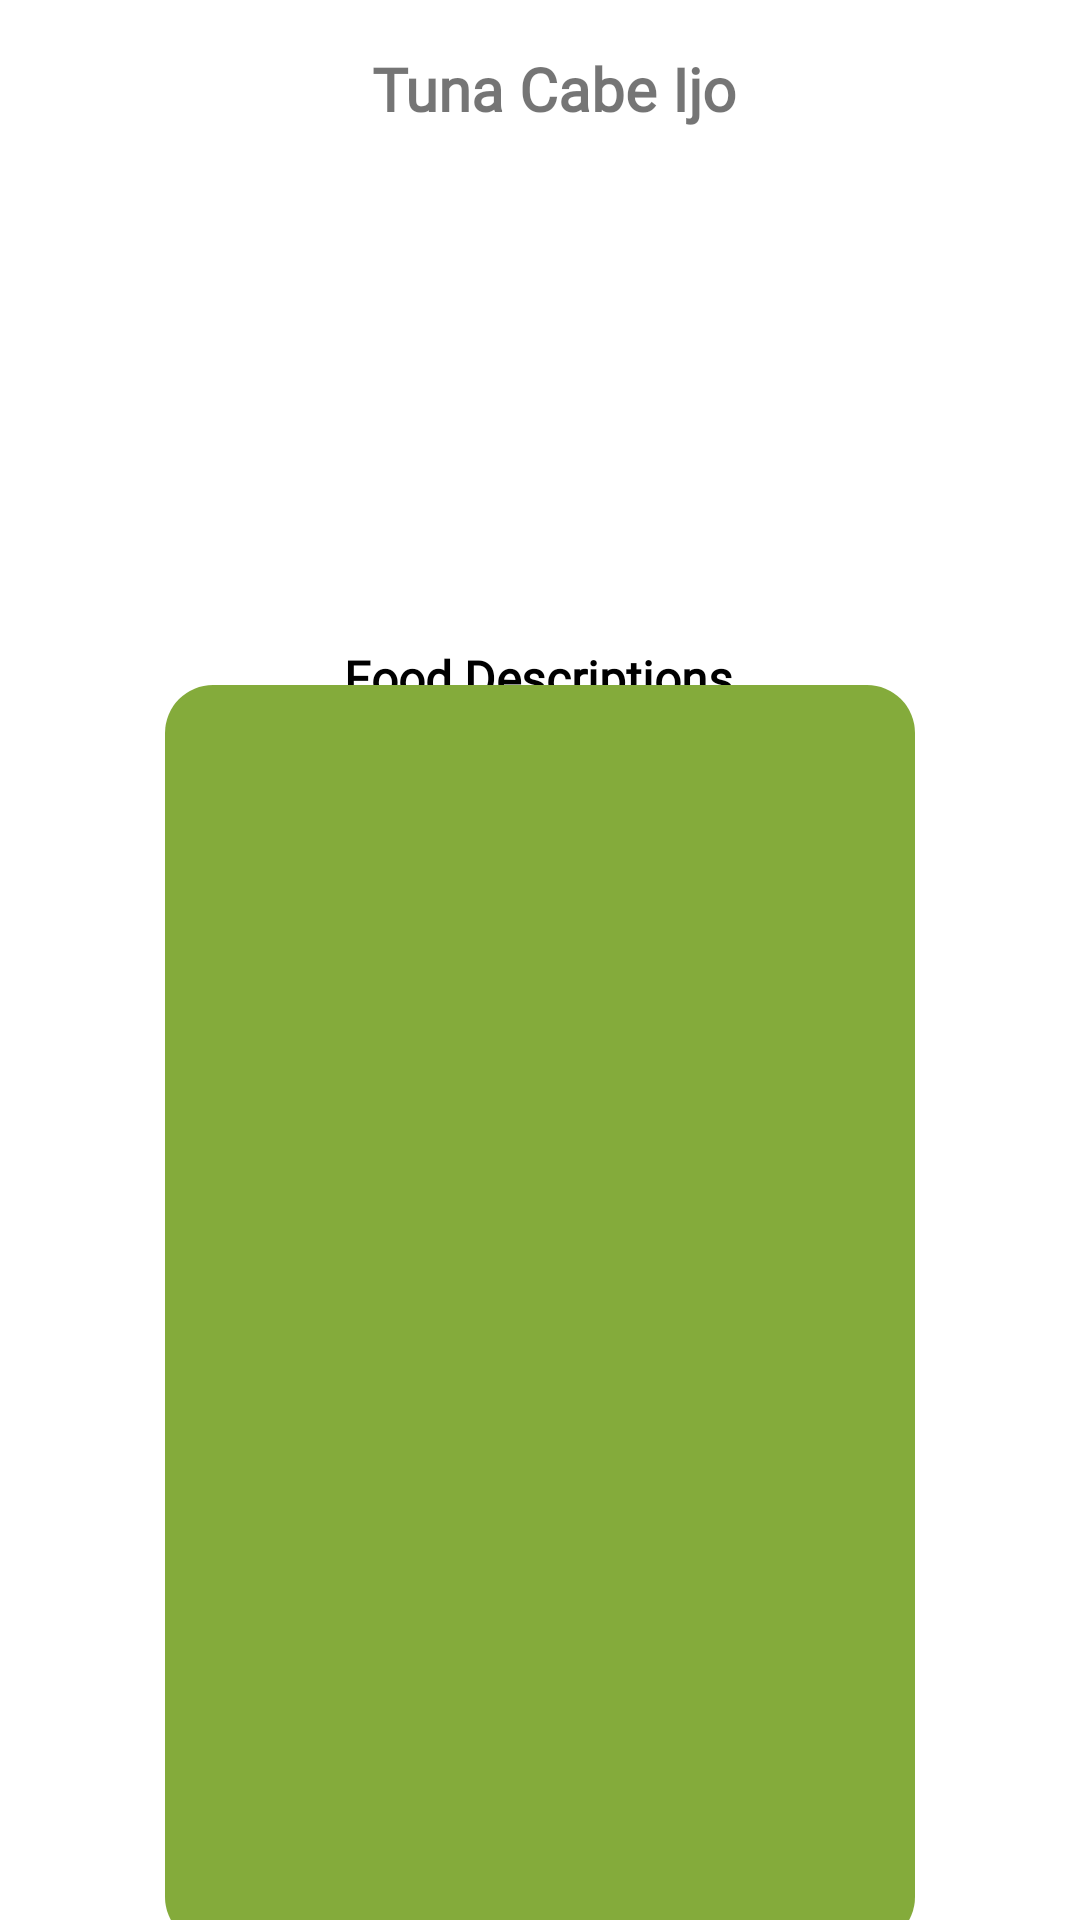

Write the Android layout XML for this screen, with the resource values it uses.
<!-- AndroidManifest.xml: application theme Theme.Nutriplan -->
<!-- res/layout/activity_detail_diet_plan.xml -->
<?xml version="1.0" encoding="utf-8"?>
<androidx.constraintlayout.widget.ConstraintLayout xmlns:android="http://schemas.android.com/apk/res/android"
    xmlns:app="http://schemas.android.com/apk/res-auto"
    xmlns:tools="http://schemas.android.com/tools"
    android:layout_width="match_parent"
    android:layout_height="match_parent"
    tools:context=".feature.dietplan.detail.DetailDietPlan">

    <ToggleButton
        android:layout_width="50dp"
        android:layout_height="50dp"
        android:layout_marginTop="6dp"
        android:layout_marginEnd="16dp"
        android:layout_marginBottom="675dp"
        android:background="@drawable/favorite_toggle"
        android:focusable="false"
        android:focusableInTouchMode="false"
        android:textOff=""
        android:textOn=""
        app:layout_constraintBottom_toBottomOf="parent"
        app:layout_constraintEnd_toEndOf="parent"
        app:layout_constraintTop_toTopOf="parent"
        app:layout_constraintVertical_bias="0.0" />

    <TextView
        android:id="@+id/judulFood"
        android:layout_width="wrap_content"
        android:layout_height="wrap_content"
        android:layout_marginTop="16dp"
        android:fontFamily="@font/poppins"
        android:text="Tuna Cabe Ijo"
        android:textSize="20dp"
        android:textStyle="bold"
        app:layout_constraintEnd_toEndOf="parent"
        app:layout_constraintHorizontal_bias="0.52"
        app:layout_constraintStart_toStartOf="parent"
        app:layout_constraintTop_toTopOf="parent" />



    <TextView
        android:id="@+id/bahan"
        android:layout_width="wrap_content"
        android:layout_height="wrap_content"
        android:layout_marginTop="16dp"
        android:fontFamily="@font/poppinsbold"
        android:text="Food Descriptions"
        android:textColor="@color/black"
        android:textSize="16dp"
        android:textStyle="bold"
        app:layout_constraintEnd_toEndOf="parent"
        app:layout_constraintHorizontal_bias="0.498"
        app:layout_constraintStart_toStartOf="parent"
        app:layout_constraintTop_toBottomOf="@+id/gambar_makanan" />

    <androidx.constraintlayout.widget.ConstraintLayout
        android:layout_width="250dp"
        android:layout_height="420dp"
        android:layout_marginTop="10dp"
        android:layout_marginBottom="10dp"
        android:background="@drawable/buttonrounded"
        app:layout_constraintBottom_toBottomOf="parent"
        app:layout_constraintEnd_toEndOf="parent"
        app:layout_constraintStart_toStartOf="parent"
        app:layout_constraintTop_toBottomOf="@+id/bahan">


    </androidx.constraintlayout.widget.ConstraintLayout>

    <ImageView
        android:id="@+id/gambar_makanan"
        android:layout_width="150dp"
        android:layout_height="150dp"
        android:layout_marginTop="6dp"
        app:layout_constraintEnd_toEndOf="parent"
        app:layout_constraintStart_toStartOf="parent"
        app:layout_constraintTop_toBottomOf="@+id/judulFood"
        tools:src="@tools:sample/avatars" />
</androidx.constraintlayout.widget.ConstraintLayout>
<!-- resources referenced by this layout -->
<resources>
  <color name="black">#FF000000</color>
  <!-- drawable buttonrounded (drawable) -->
  <?xml version="1.0" encoding="utf-8"?>
  <ripple xmlns:android="http://schemas.android.com/apk/res/android"
      android:color="#84ab3b">
      <item android:id="@android:id/background">
          <shape android:shape="rectangle">
              <solid android:color="#84ab3b"/>
              <corners android:radius="16dp" />
          </shape>
      </item>
  </ripple>
  <!-- drawable favorite_toggle (drawable) -->
  <?xml version="1.0" encoding="utf-8"?>
  <selector xmlns:android="http://schemas.android.com/apk/res/android">
      <item
          android:drawable="@drawable/baseline_favorite_24"
          android:state_checked="true"/>
      <item
          android:drawable="@drawable/baseline_favorite2_24"
          android:state_checked="false"/>
  </selector>
  <style name="Theme.Nutriplan" parent="Theme.MaterialComponents.DayNight.DarkActionBar">
          
          <item name="colorPrimary">#84ab3b</item>
          <item name="colorPrimaryVariant">#498929</item>
          <item name="colorOnPrimary">@color/white</item>
          
          <item name="colorSecondary">@color/teal_200</item>
          <item name="colorSecondaryVariant">@color/teal_700</item>
          <item name="colorOnSecondary">@color/black</item>
          
          <item name="android:statusBarColor">?attr/colorPrimaryVariant</item>
          
      </style>
  <!-- drawable baseline_favorite_24 (drawable) -->
  <vector android:height="24dp" android:tint="#84AB3B"
      android:viewportHeight="24" android:viewportWidth="24"
      android:width="24dp" xmlns:android="http://schemas.android.com/apk/res/android">
      <path android:fillColor="@android:color/white" android:pathData="M12,21.35l-1.45,-1.32C5.4,15.36 2,12.28 2,8.5 2,5.42 4.42,3 7.5,3c1.74,0 3.41,0.81 4.5,2.09C13.09,3.81 14.76,3 16.5,3 19.58,3 22,5.42 22,8.5c0,3.78 -3.4,6.86 -8.55,11.54L12,21.35z"/>
  </vector>
  <!-- drawable baseline_favorite2_24 (drawable) -->
  <vector android:height="24dp" android:tint="#A0A0A0"
      android:viewportHeight="24" android:viewportWidth="24"
      android:width="24dp" xmlns:android="http://schemas.android.com/apk/res/android">
      <path android:fillColor="@android:color/white" android:pathData="M12,21.35l-1.45,-1.32C5.4,15.36 2,12.28 2,8.5 2,5.42 4.42,3 7.5,3c1.74,0 3.41,0.81 4.5,2.09C13.09,3.81 14.76,3 16.5,3 19.58,3 22,5.42 22,8.5c0,3.78 -3.4,6.86 -8.55,11.54L12,21.35z"/>
  </vector>
  <color name="white">#FFFFFFFF</color>
  <color name="teal_200">#FF03DAC5</color>
  <color name="teal_700">#FF018786</color>
</resources>
